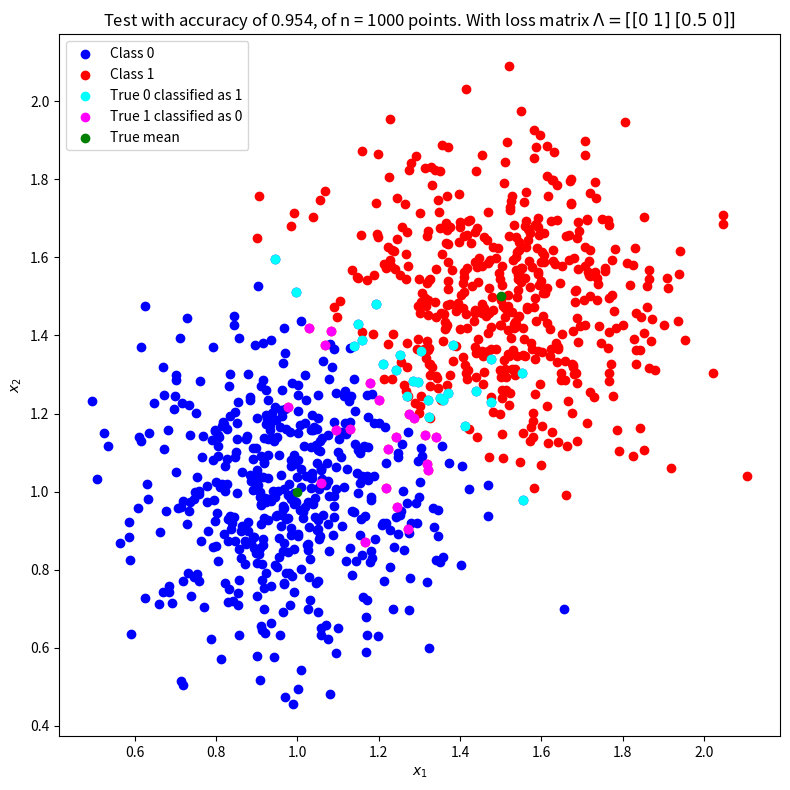

The matplotlib source for this figure:
import numpy as np
import matplotlib.pyplot as plt

class BayesianClassifier2D:
    def __init__(self, mu0, mu1, sigma1, sigma2, risk=None):
        self.mu0 = mu0
        self.mu1 = mu1
        self.sigma1 = sigma1
        self.sigma2 = sigma2
        self.risk = risk
        
    def classify(self, x):
        """ Decides whether two dimensional datavector [x1, x2] belongs to class1 or class2
        Args:
            (array) - Containing the datapoint to be classified.
        Returns:
            (Boolean) True for class1, False for class2.
        """

        boundary0 = self.decision_boundary(x[0], x[1], self.mu0[0], self.mu0[1], self.sigma1)
        boundary1 = self.decision_boundary(x[0], x[1], self.mu1[0], self.mu1[1], self.sigma2)

        # If risk is not included execute normally.
        if not np.any(self.risk):
            if boundary0 - boundary1 >= 0:
                return 0
            else:
                return 1
        # else include risk throught given loss matrix.
        else:
            if self.risk[1][0] * boundary0 - self.risk[0][1] * boundary1 >= 0:
                return 0
            else:
                return 1

    @staticmethod
    def decision_boundary(x1, x2, mu0, mu1, sigma):
        return - 1 / (2 * sigma ** 2) * (x1 ** 2 + x2 ** 2) + 1 / (sigma ** 2) * (mu0 * x1 + mu1 * x2) \
            - 1 / (2 * sigma ** 2) * (mu0 ** 2 + mu1 ** 2)

    def test(self, n=1000):
        N = n // 2
        true_class0 = np.random.normal(self.mu0, self.sigma1, size=(N, 2))
        true_class1 = np.random.normal(self.mu1, self.sigma2, size=(N, 2))
        result_class0 = np.array(list(map(self.classify, true_class0)))
        result_class1 = np.array(list(map(self.classify, true_class1)))
        error_class0 = len(result_class0[result_class0 == 1])
        error_class1 = len(result_class1[result_class1 == 0])

        # Accuracy of classifier given by 1 - total error / total datapoints.
        accuracy = 1 - (error_class0 + error_class1) / n

        # Coordinates of misclassified datapoints.
        error_point0 = true_class0[np.where(result_class0 == 1)]
        error_point1 = true_class1[np.where(result_class1 == 0)]

        fig, ax = plt.subplots(1, 1, figsize=(8, 8))
        ax.scatter(true_class0[:, 0], true_class0[:, 1], c="blue", label="Class 0")
        ax.scatter(true_class1[:, 0], true_class1[:, 1], c="red", label="Class 1")
        ax.scatter(error_point0[:, 0], error_point0[:, 1], c="cyan", label="True 0 classified as 1")
        ax.scatter(error_point1[:, 0], error_point1[:, 1], c="magenta", label="True 1 classified as 0")
        ax.scatter(np.array([[self.mu0[0]], [self.mu1[0]]]), np.array([[self.mu0[1]], [self.mu1[1]]]), c="green", label="True mean")
        ax.legend(loc="upper left")
        ax.set_xlabel("$x_1$")
        ax.set_ylabel("$x_2$")
        ax.set_title(f"Test with accuracy of {accuracy:.3f}, of n = {n} points. With loss matrix $\Lambda = [[0 \; 1] \; [0.5 \; 0]]$")
        fig.tight_layout()
        plt.show()
        # plt.savefig("test_result_b_new_mean2.png")



if __name__ == "__main__":
    mu0 = np.array([1, 1])
    mu1 = np.array([1.5, 1.5])
    sigma1 = .2
    sigma2 = .2
    loss_matrix = np.array([[0, 1], [0.5, 0]])
    cl = BayesianClassifier2D(mu0, mu1, sigma1, sigma2)
    cl.test()
    mu2 = np.array([3, 3])
    # cl2 = BayesianClassifier2D(mu0, mu2, sigma1, sigma2)
    # cl2.test()